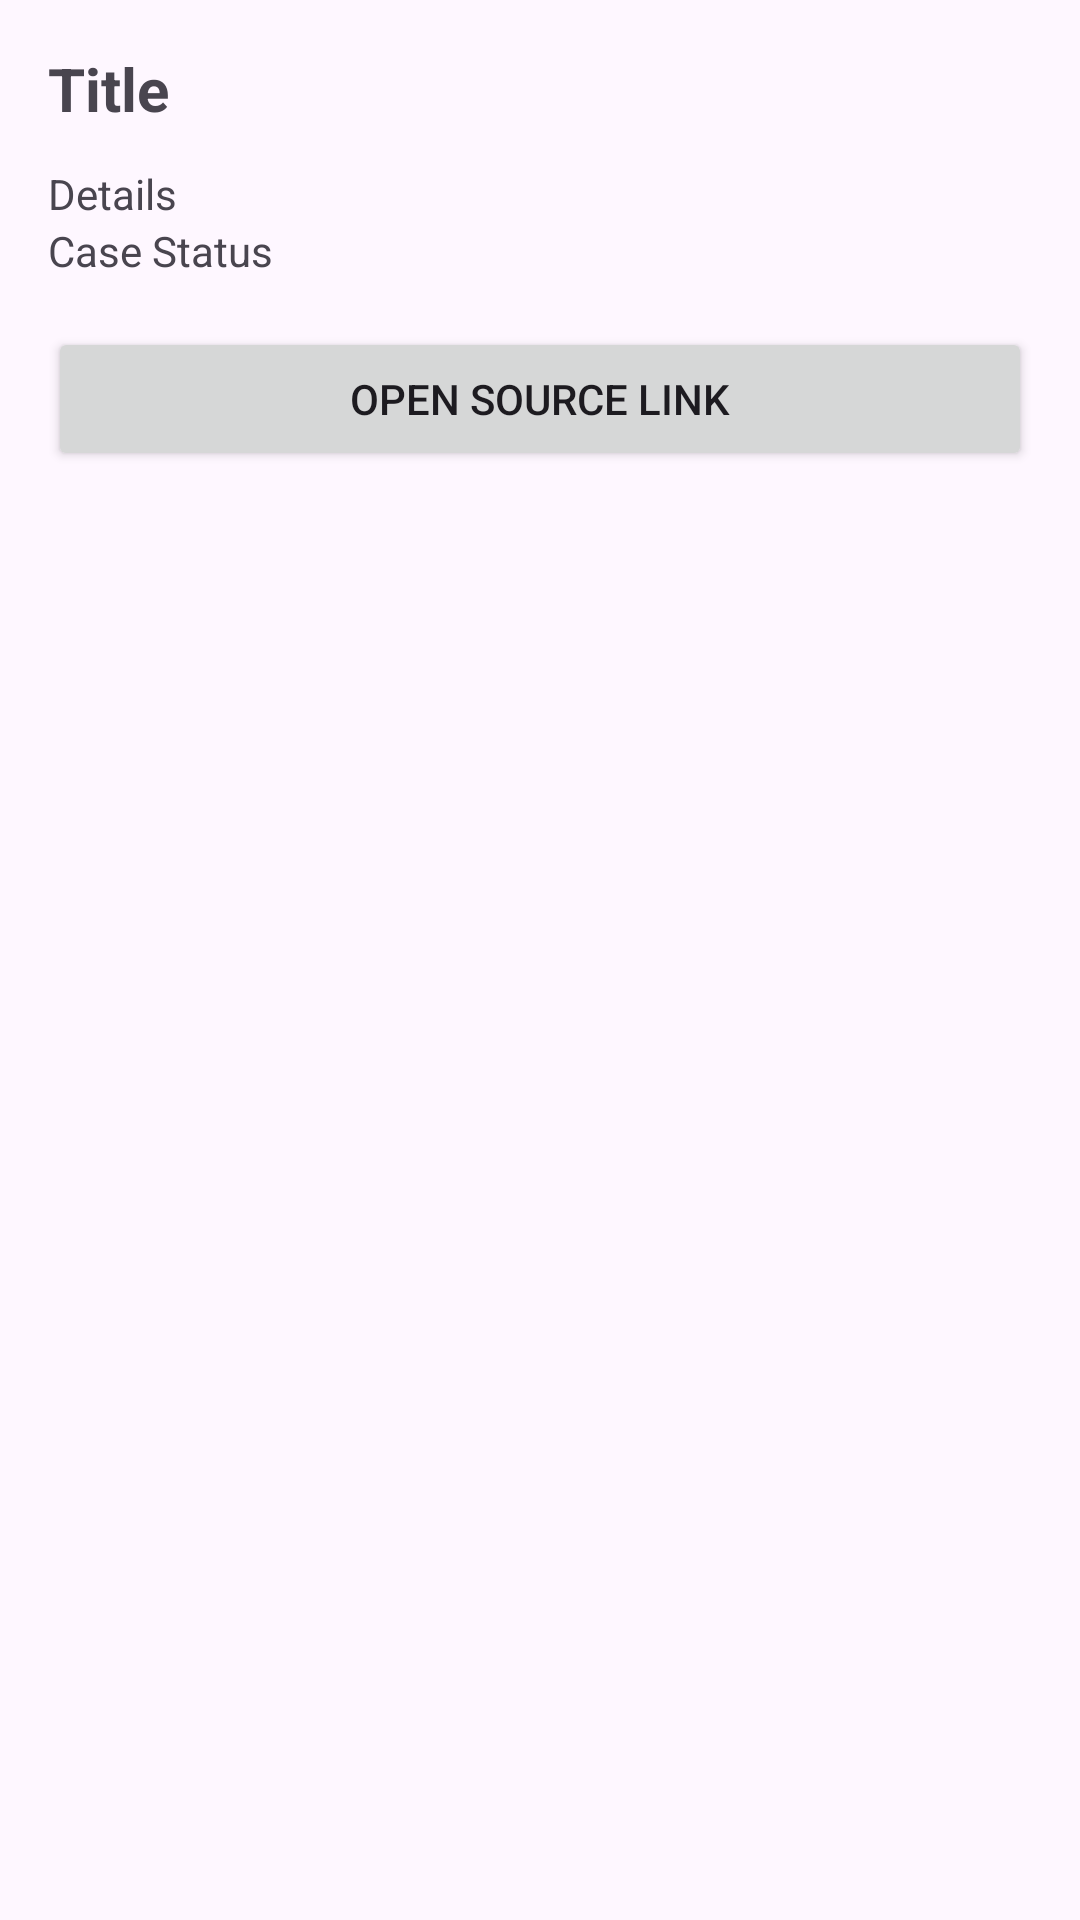

Layout XML and referenced resources for this Android screen:
<!-- AndroidManifest.xml: application theme Theme.LawsuitApp -->
<!-- res/layout/activity_lawsuit_detail.xml -->
<?xml version="1.0" encoding="utf-8"?>
<LinearLayout xmlns:android="http://schemas.android.com/apk/res/android"
    android:id="@+id/detailRoot"
    android:layout_width="match_parent"
    android:layout_height="match_parent"
    android:orientation="vertical"
    android:padding="16dp">

    <TextView
        android:id="@+id/titleText"
        android:layout_width="match_parent"
        android:layout_height="wrap_content"
        android:text="Title"
        android:textSize="20sp"
        android:textStyle="bold"
        android:paddingBottom="12dp" />

    
    <TextView
        android:id="@+id/detailText"
        android:layout_width="match_parent"
        android:layout_height="wrap_content"
        android:autoLink="web"
        android:linksClickable="true"
        android:textIsSelectable="true"
        android:text="Details" />

    <TextView
        android:id="@+id/tvDetailCaseStatus"
        android:layout_width="wrap_content"
        android:layout_height="wrap_content"
        android:text="Case Status" />

    <Button
        android:id="@+id/openSourceBtn"
        android:layout_width="match_parent"
        android:layout_height="wrap_content"
        android:text="Open source link"
        android:layout_marginTop="16dp" />

</LinearLayout>
<!-- resources referenced by this layout -->
<resources>
  <style name="Theme.LawsuitApp" parent="Base.Theme.LawsuitApp" />
  <style name="Base.Theme.LawsuitApp" parent="Theme.Material3.DayNight.NoActionBar">
          
          
      </style>
</resources>
